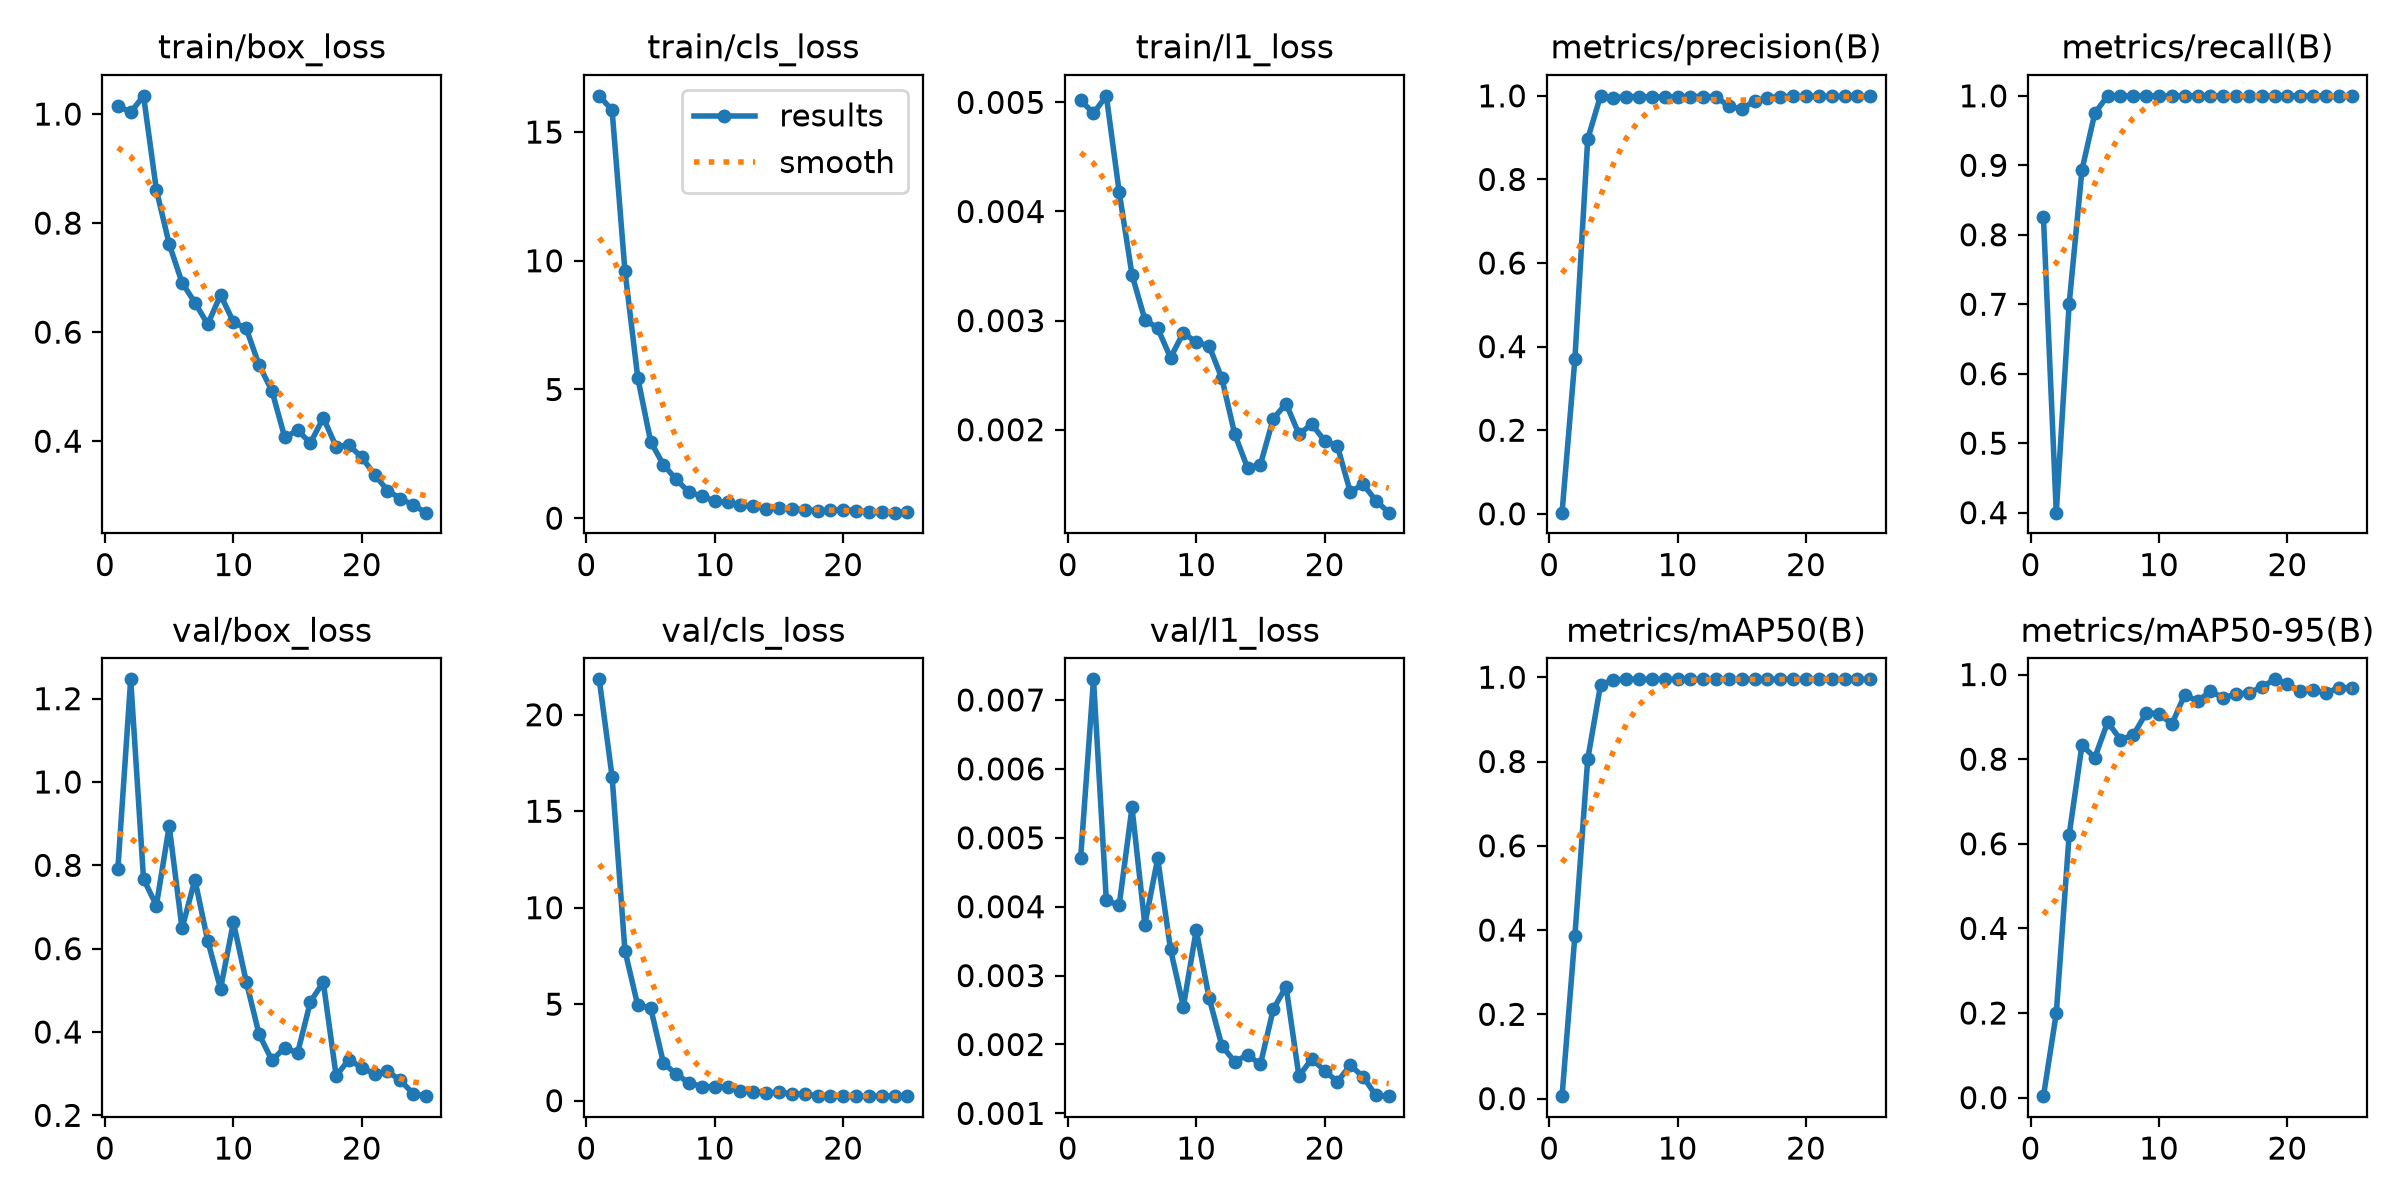

Source data for this figure (header and first rows):
epoch, time, train/box_loss, train/cls_loss, train/l1_loss, metrics/precision(B), metrics/recall(B), metrics/mAP50(B), metrics/mAP50-95(B), val/box_loss, val/cls_loss, val/l1_loss, lr/pg0, lr/pg1, lr/pg2
1, 24.27, 1.016, 16.41, 0.00502, 0.00275, 0.825, 0.00582, 0.00354, 0.7912, 21.84, 0.00471, 0.0006, 0.0006, 0.0006
2, 26.14, 1.003, 15.85, 0.0049, 0.3701, 0.4, 0.3867, 0.1998, 1.246, 16.79, 0.0073, 0.001217, 0.001217, 0.001217
3, 27.65, 1.033, 9.612, 0.00506, 0.897, 0.7, 0.8054, 0.6206, 0.7673, 7.776, 0.00409, 0.00178, 0.00178, 0.00178
4, 29.19, 0.8611, 5.46, 0.00418, 1, 0.8934, 0.982, 0.8332, 0.7036, 4.932, 0.00402, 0.001762, 0.001762, 0.001762
5, 30.71, 0.7614, 2.977, 0.00342, 0.9955, 0.975, 0.994, 0.8035, 0.894, 4.822, 0.00544, 0.001683, 0.001683, 0.001683
6, 35.14, 0.6908, 2.073, 0.00301, 0.9981, 1, 0.995, 0.8876, 0.6485, 1.95, 0.00374, 0.001604, 0.001604, 0.001604
7, 36.63, 0.6543, 1.505, 0.00293, 0.9982, 1, 0.995, 0.8464, 0.7654, 1.374, 0.0047, 0.001525, 0.001525, 0.001525
8, 38.04, 0.6144, 1.005, 0.00266, 0.9973, 1, 0.995, 0.8569, 0.6192, 0.9181, 0.00338, 0.001446, 0.001446, 0.001446
9, 39.58, 0.6682, 0.8577, 0.00289, 0.9978, 1, 0.995, 0.9091, 0.5039, 0.7309, 0.00255, 0.001366, 0.001366, 0.001366
10, 41.05, 0.6187, 0.6627, 0.0028, 0.9978, 1, 0.995, 0.9077, 0.6631, 0.729, 0.00366, 0.001287, 0.001287, 0.001287
11, 42.7, 0.6068, 0.6189, 0.00277, 0.9983, 1, 0.995, 0.8827, 0.5208, 0.7051, 0.00268, 0.001208, 0.001208, 0.001208
12, 44.12, 0.5395, 0.5208, 0.00247, 0.9983, 1, 0.995, 0.9524, 0.3945, 0.5154, 0.00198, 0.001129, 0.001129, 0.001129
13, 45.58, 0.4925, 0.4593, 0.00196, 0.9978, 1, 0.995, 0.9371, 0.3324, 0.467, 0.00175, 0.00105, 0.00105, 0.00105
14, 47.05, 0.4069, 0.3715, 0.00165, 0.9746, 1, 0.995, 0.9602, 0.3622, 0.4164, 0.00185, 0.0009704, 0.0009704, 0.0009704
15, 48.84, 0.4201, 0.3818, 0.00168, 0.9689, 1, 0.995, 0.9454, 0.3497, 0.4237, 0.00171, 0.0008912, 0.0008912, 0.0008912
16, 55.33, 0.3966, 0.3748, 0.0021, 0.9879, 1, 0.995, 0.9532, 0.473, 0.3653, 0.00251, 0.000812, 0.000812, 0.000812
17, 57.84, 0.443, 0.33, 0.00224, 0.9955, 1, 0.995, 0.9573, 0.5194, 0.3484, 0.00284, 0.0007328, 0.0007328, 0.0007328
18, 60.39, 0.3902, 0.2944, 0.00196, 0.9983, 1, 0.995, 0.97, 0.2948, 0.2507, 0.00154, 0.0006536, 0.0006536, 0.0006536
19, 62.94, 0.3927, 0.3057, 0.00205, 0.9985, 1, 0.995, 0.9887, 0.3338, 0.2444, 0.00179, 0.0005744, 0.0005744, 0.0005744
20, 65.47, 0.3703, 0.3323, 0.0019, 0.9986, 1, 0.995, 0.9783, 0.314, 0.2385, 0.00162, 0.0004952, 0.0004952, 0.0004952
21, 67.92, 0.3388, 0.2899, 0.00185, 0.9986, 1, 0.995, 0.9605, 0.2994, 0.2332, 0.00146, 0.000416, 0.000416, 0.000416
22, 70.45, 0.3095, 0.2573, 0.00143, 0.9986, 1, 0.995, 0.964, 0.3058, 0.2331, 0.0017, 0.0003368, 0.0003368, 0.0003368
23, 72.97, 0.2948, 0.2334, 0.0015, 0.9986, 1, 0.995, 0.9561, 0.2839, 0.2457, 0.00153, 0.0002576, 0.0002576, 0.0002576
24, 75.68, 0.2829, 0.2147, 0.00135, 0.9986, 1, 0.995, 0.9688, 0.2522, 0.2392, 0.00126, 0.0001784, 0.0001784, 0.0001784
25, 78.12, 0.2689, 0.229, 0.00124, 0.9986, 1, 0.995, 0.9688, 0.246, 0.2443, 0.00125, 9.92e-05, 9.92e-05, 9.92e-05
